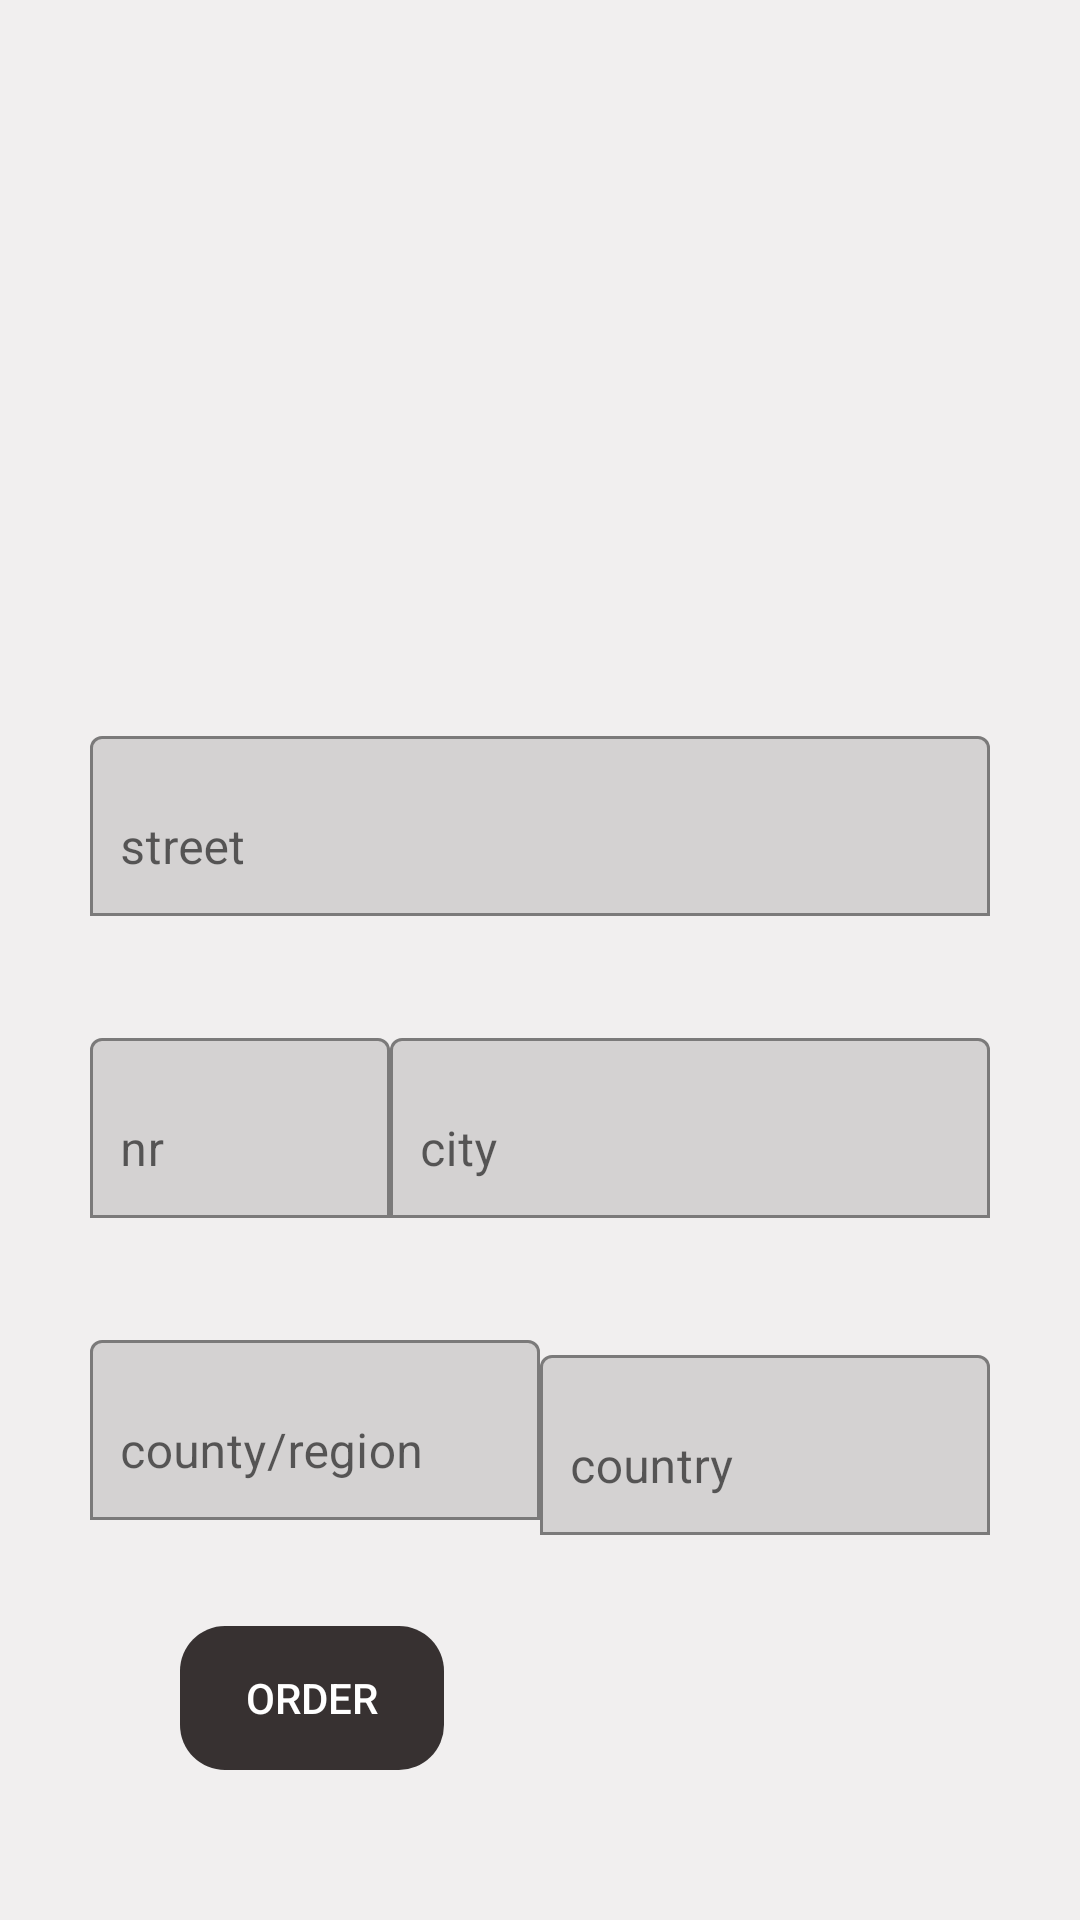

Produce the Android XML layout that renders to this screen, including the resource entries it uses.
<!-- AndroidManifest.xml: application theme AppTheme -->
<!-- res/layout/fragment_check_out.xml -->
<?xml version="1.0" encoding="utf-8"?>
<ScrollView android:layout_width="match_parent"
    android:layout_height="match_parent"
    android:fillViewport="true"
    xmlns:android="http://schemas.android.com/apk/res/android"
    xmlns:app="http://schemas.android.com/apk/res-auto"
    xmlns:tools="http://schemas.android.com/tools" >

    <androidx.constraintlayout.widget.ConstraintLayout

        android:layout_width="match_parent"
        android:layout_height="wrap_content"
        android:background="@color/details_bg_color"
        tools:context=".fragments.ShoppingCartFragment">


        <ImageView
            android:id="@+id/imageView2"
            android:layout_width="150dp"
            android:layout_height="150dp"
            android:layout_marginTop="40dp"
            android:scaleType="fitXY"
            android:src="@drawable/checkout"
            app:layout_constraintEnd_toEndOf="parent"
            app:layout_constraintStart_toStartOf="parent"
            app:layout_constraintTop_toTopOf="parent" />

        <com.google.android.material.textfield.TextInputLayout
            android:id="@+id/streetTextInpLayout"
            android:layout_width="match_parent"
            android:layout_height="wrap_content"
            android:layout_marginStart="30dp"
            android:layout_marginTop="50dp"
            android:layout_marginEnd="30dp"
            android:background="@null"
            app:boxBackgroundMode="outline"
            app:boxStrokeColor="@color/white"
            app:errorEnabled="true"
            app:errorIconDrawable="@null"
            app:layout_constraintEnd_toEndOf="parent"
            app:layout_constraintStart_toStartOf="parent"
            app:layout_constraintTop_toBottomOf="@+id/imageView2">

            <com.google.android.material.textfield.TextInputEditText
                android:id="@+id/streetEditText"
                android:layout_width="match_parent"
                android:layout_height="60dp"
                android:background="@drawable/edit_text_bg_selector"
                android:hint="street"
                android:paddingLeft="10dp"
                tools:ignore="TouchTargetSizeCheck" />
        </com.google.android.material.textfield.TextInputLayout>

        <com.google.android.material.textfield.TextInputLayout
            android:id="@+id/nrTextInpLayout"
            android:layout_width="100dp"
            android:layout_height="wrap_content"
            android:layout_marginStart="30dp"
            android:layout_marginTop="15dp"
            android:background="@null"
            app:boxBackgroundMode="outline"
            app:boxStrokeColor="@color/white"
            app:errorEnabled="true"
            app:errorIconDrawable="@null"
            app:layout_constraintStart_toStartOf="parent"
            app:layout_constraintTop_toBottomOf="@+id/streetTextInpLayout">

            <com.google.android.material.textfield.TextInputEditText
                android:id="@+id/nrEditText"
                android:layout_width="match_parent"
                android:layout_height="60dp"
                android:background="@drawable/edit_text_bg_selector"
                android:hint="nr"
                android:paddingLeft="10dp"
                tools:ignore="TouchTargetSizeCheck" />
        </com.google.android.material.textfield.TextInputLayout>

        <com.google.android.material.textfield.TextInputLayout
            android:id="@+id/regionTextInpLayout"
            android:layout_width="150dp"
            android:layout_height="wrap_content"
            android:layout_marginStart="30dp"
            android:layout_marginTop="15dp"
            android:background="@null"
            app:boxBackgroundMode="outline"
            app:boxStrokeColor="@color/white"
            app:errorEnabled="true"
            app:errorIconDrawable="@null"
            app:layout_constraintStart_toStartOf="parent"
            app:layout_constraintTop_toBottomOf="@+id/nrTextInpLayout">

            <com.google.android.material.textfield.TextInputEditText
                android:id="@+id/regionEditText"
                android:layout_width="match_parent"
                android:layout_height="60dp"
                android:background="@drawable/edit_text_bg_selector"
                android:hint="county/region"
                android:paddingLeft="10dp"
                tools:ignore="TouchTargetSizeCheck" />
        </com.google.android.material.textfield.TextInputLayout>

        <com.google.android.material.textfield.TextInputLayout
            android:id="@+id/countryTextInpLayout"
            android:layout_width="150dp"
            android:layout_height="wrap_content"
            android:layout_marginStart="30dp"
            android:layout_marginTop="20dp"
            android:layout_marginEnd="30dp"
            android:background="@null"
            app:boxBackgroundMode="outline"
            app:boxStrokeColor="@color/white"
            app:errorEnabled="true"
            app:errorIconDrawable="@null"
            app:layout_constraintEnd_toEndOf="parent"
            app:layout_constraintTop_toBottomOf="@+id/nrTextInpLayout">

            <com.google.android.material.textfield.TextInputEditText
                android:id="@+id/countryEditText"
                android:layout_width="match_parent"
                android:layout_height="60dp"
                android:background="@drawable/edit_text_bg_selector"
                android:hint="country"
                android:paddingLeft="10dp"
                tools:ignore="TouchTargetSizeCheck" />
        </com.google.android.material.textfield.TextInputLayout>

        <com.google.android.material.textfield.TextInputLayout
            android:id="@+id/cityTextInpLayout"
            android:layout_width="200dp"
            android:layout_height="wrap_content"
            android:layout_marginEnd="30dp"
            android:background="@null"
            app:boxBackgroundMode="outline"
            app:boxStrokeColor="@color/white"
            app:errorEnabled="true"
            app:errorIconDrawable="@null"
            app:layout_constraintEnd_toEndOf="parent"
            app:layout_constraintTop_toTopOf="@+id/nrTextInpLayout">

            <com.google.android.material.textfield.TextInputEditText
                android:id="@+id/cityEditText"
                android:layout_width="match_parent"
                android:layout_height="60dp"
                android:background="@drawable/edit_text_bg_selector"
                android:hint="city"
                android:paddingLeft="10dp"
                tools:ignore="TouchTargetSizeCheck" />
        </com.google.android.material.textfield.TextInputLayout>

        <androidx.appcompat.widget.AppCompatButton
            android:id="@+id/finalizePurchaseButton"
            android:layout_width="wrap_content"
            android:layout_height="wrap_content"
            android:layout_marginStart="60dp"
            android:layout_marginTop="15dp"
            android:background="@drawable/rounded_button"
            android:backgroundTint="@color/shop_button_color"
            android:text="Order"
            android:textColor="@color/white"
            app:layout_constraintStart_toStartOf="parent"
            app:layout_constraintTop_toBottomOf="@+id/regionTextInpLayout" />

        <TextView
            android:id="@+id/totalPriceCheckOutTextView"
            android:layout_width="wrap_content"
            android:layout_height="wrap_content"
            android:layout_marginTop="10dp"
            android:layout_marginEnd="60dp"
            android:textStyle="bold"
            android:textSize="20sp"
            app:layout_constraintEnd_toEndOf="parent"
            app:layout_constraintTop_toTopOf="@+id/finalizePurchaseButton" />

        <RelativeLayout
            android:layout_width="match_parent"
            android:layout_height="40dp"
            app:layout_constraintStart_toStartOf="parent"
            app:layout_constraintEnd_toEndOf="parent"
            app:layout_constraintTop_toBottomOf="@+id/finalizePurchaseButton" />
    </androidx.constraintlayout.widget.ConstraintLayout>
</ScrollView>
<!-- resources referenced by this layout -->
<resources>
  <color name="details_bg_color">#F1EFEF</color>
  <color name="shop_button_color">#E8251F1F</color>
  <color name="white">#FFFFFFFF</color>
  <!-- drawable edit_text_bg_selector (drawable-v24) -->
  <?xml version="1.0" encoding="utf-8"?>
  <selector
      xmlns:android="http://schemas.android.com/apk/res/android"
      xmlns:app="http://schemas.android.com/apk/res-auto">
  
      
  
      
      <item android:drawable="@drawable/rounded_edit_text"/>
  
      <item android:drawable="@drawable/rounded_edit_text" android:state_focused="true"/>
  
  </selector>
  <!-- drawable rounded_button (drawable-v24) -->
  <?xml version="1.0" encoding="utf-8"?>
  <shape xmlns:android="http://schemas.android.com/apk/res/android"
      android:shape="rectangle">
      <corners
          android:bottomRightRadius="15dp"
          android:bottomLeftRadius="15dp"
          android:topLeftRadius="15dp"
          android:topRightRadius="15dp" />
  
  </shape>
  <style name="AppTheme" parent="Theme.MaterialComponents.Light.NoActionBar">
      
      <item name="colorPrimary">@color/purple_500</item>
      <item name="colorPrimaryVariant">@color/purple_700</item>
      <item name="colorOnPrimary">@color/white</item>
      
      <item name="colorSecondary">@color/teal_200</item>
      <item name="colorSecondaryVariant">@color/teal_700</item>
      <item name="colorOnSecondary">@color/black</item>
      
      <item name="android:statusBarColor">?attr/colorPrimaryVariant</item>
      
  </style>
  <color name="purple_500">#FF6200EE</color>
  <color name="purple_700">#FF3700B3</color>
  <color name="teal_200">#FF03DAC5</color>
  <color name="teal_700">#FF018786</color>
  <color name="black">#FF000000</color>
</resources>
